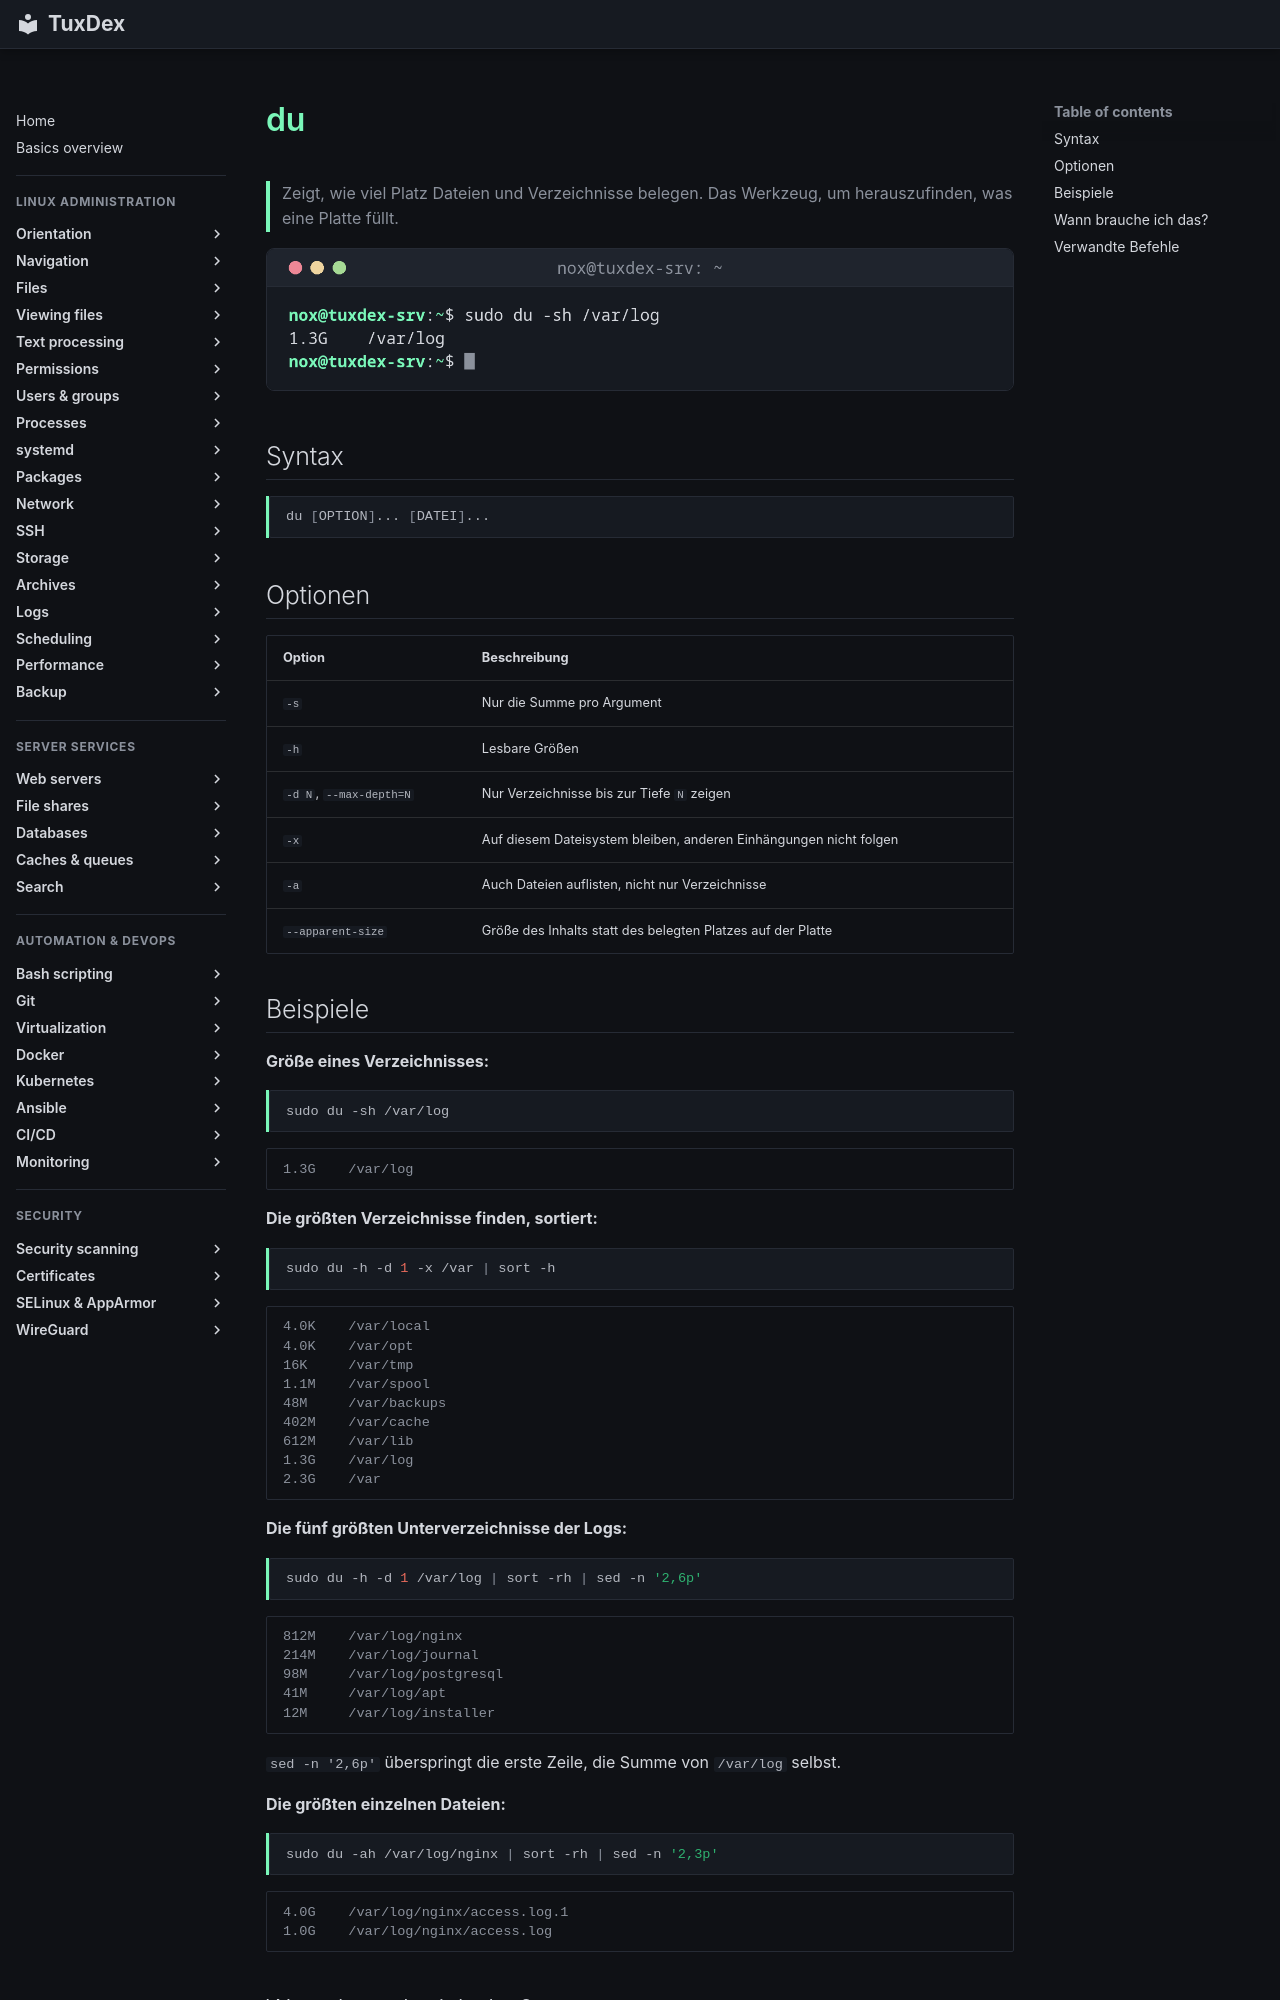

repository: Noxisan/tuxcodex · page: 13-disks-storage/du.de/index.html · generator: mkdocs

# du

> Zeigt, wie viel Platz Dateien und Verzeichnisse belegen. Das Werkzeug, um herauszufinden, was eine Platte füllt.

![du output](../assets/screenshots/13-disks-storage/du.png)

## Syntax

```bash
du [OPTION]... [DATEI]...
```

## Optionen

| Option | Beschreibung |
|--------|--------------|
| `-s` | Nur die Summe pro Argument |
| `-h` | Lesbare Größen |
| `-d N`, `--max-depth=N` | Nur Verzeichnisse bis zur Tiefe `N` zeigen |
| `-x` | Auf diesem Dateisystem bleiben, anderen Einhängungen nicht folgen |
| `-a` | Auch Dateien auflisten, nicht nur Verzeichnisse |
| `--apparent-size` | Größe des Inhalts statt des belegten Platzes auf der Platte |

## Beispiele

**Größe eines Verzeichnisses:**

```bash
sudo du -sh /var/log
```

```text
1.3G    /var/log
```

**Die größten Verzeichnisse finden, sortiert:**

```bash
sudo du -h -d 1 -x /var | sort -h
```

```text
4.0K    /var/local
4.0K    /var/opt
16K     /var/tmp
1.1M    /var/spool
48M     /var/backups
402M    /var/cache
612M    /var/lib
1.3G    /var/log
2.3G    /var
```

**Die fünf größten Unterverzeichnisse der Logs:**

```bash
sudo du -h -d 1 /var/log | sort -rh | sed -n '2,6p'
```

```text
812M    /var/log/nginx
214M    /var/log/journal
98M     /var/log/postgresql
41M     /var/log/apt
12M     /var/log/installer
```

`sed -n '2,6p'` überspringt die erste Zeile, die Summe von `/var/log` selbst.

**Die größten einzelnen Dateien:**

```bash
sudo du -ah /var/log/nginx | sort -rh | sed -n '2,3p'
```

```text
4.0G    /var/log/nginx/access.log.1
1.0G    /var/log/nginx/access.log
```
